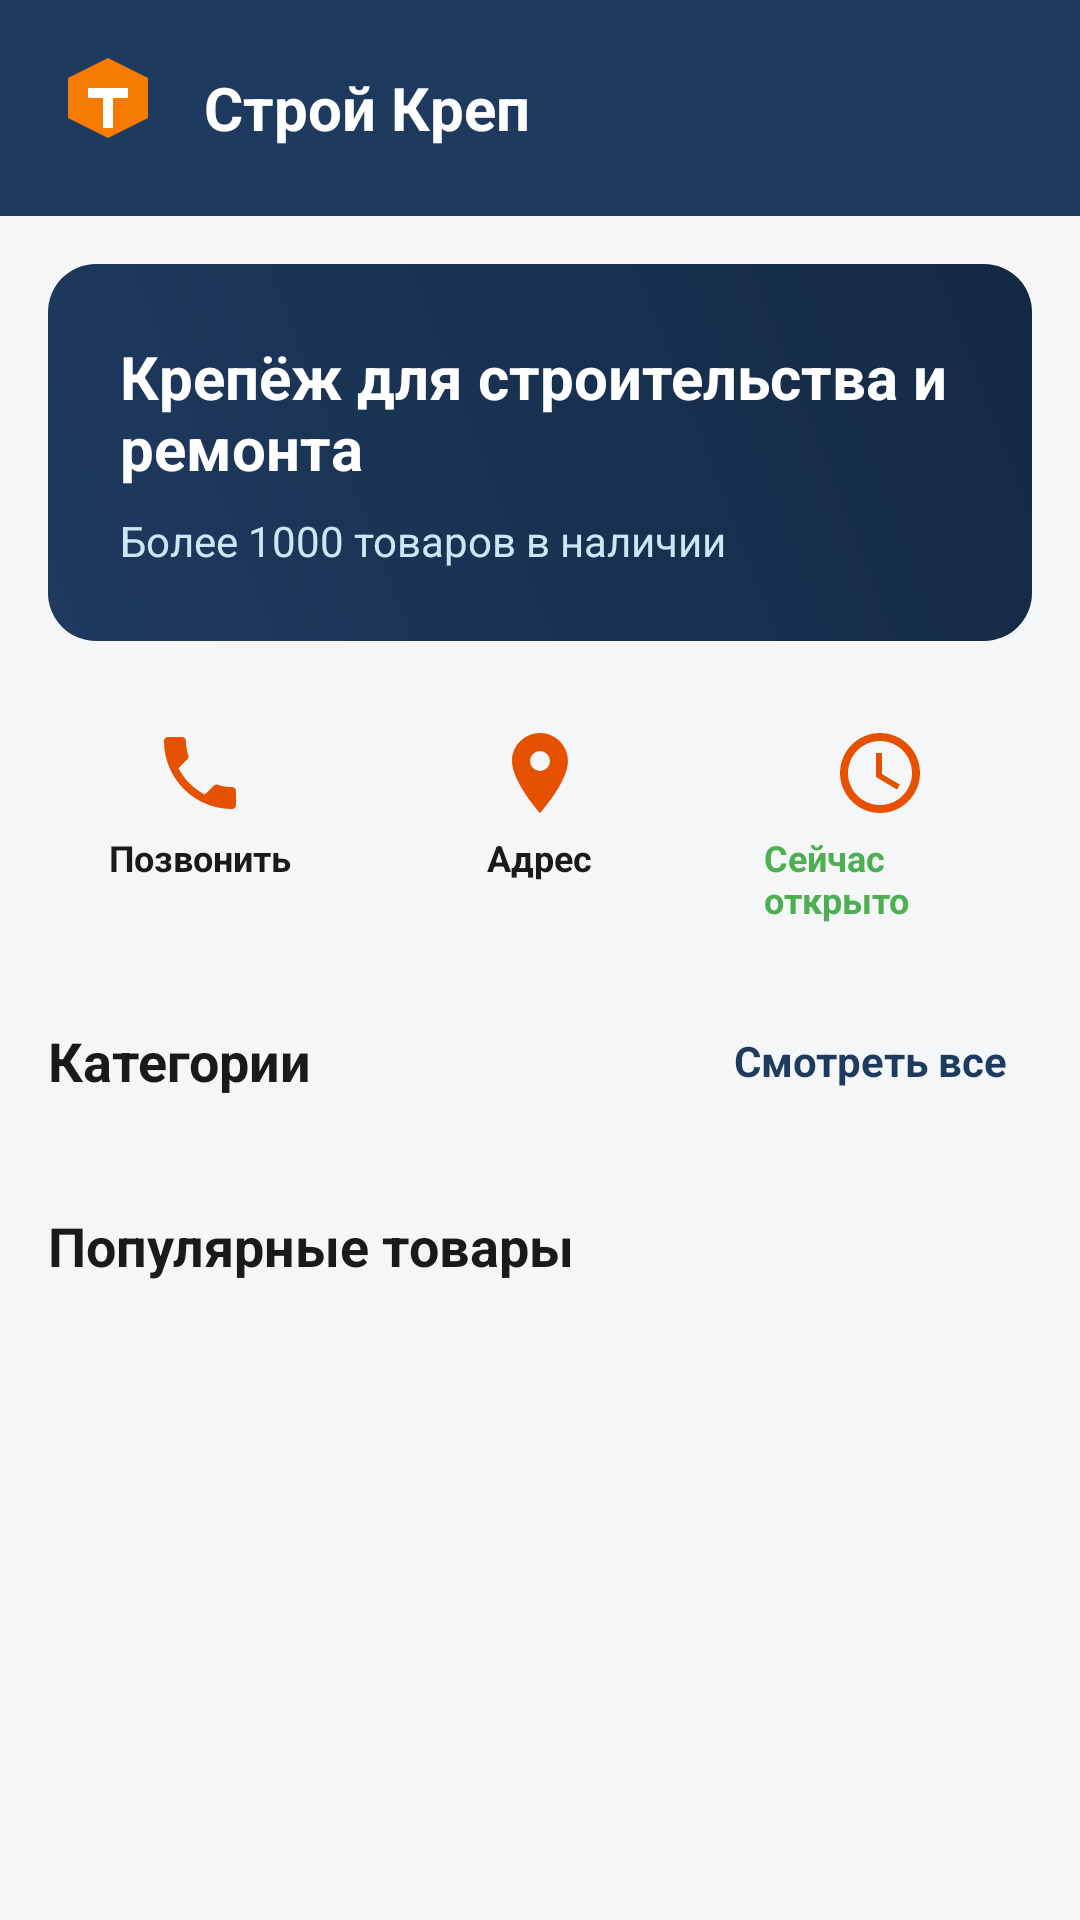

This screen was rendered from an Android layout file. Write that file and the resources it references.
<!-- AndroidManifest.xml: application theme Theme.StroyKrep -->
<!-- res/layout/fragment_home.xml -->
<?xml version="1.0" encoding="utf-8"?>
<androidx.core.widget.NestedScrollView xmlns:android="http://schemas.android.com/apk/res/android"
    xmlns:tools="http://schemas.android.com/tools"
    android:layout_width="match_parent"
    android:layout_height="match_parent"
    android:background="@color/bg">

    <LinearLayout
        android:layout_width="match_parent"
        android:layout_height="wrap_content"
        android:orientation="vertical"
        android:paddingBottom="@dimen/space_xl">

        
        <LinearLayout
            android:layout_width="match_parent"
            android:layout_height="wrap_content"
            android:background="@color/brand_primary"
            android:orientation="horizontal"
            android:padding="@dimen/space_l"
            android:gravity="center_vertical">

            <ImageView
                android:layout_width="40dp"
                android:layout_height="40dp"
                android:src="@drawable/ic_logo" />

            <TextView
                android:layout_width="0dp"
                android:layout_height="wrap_content"
                android:layout_weight="1"
                android:layout_marginStart="@dimen/space_m"
                android:text="@string/app_name"
                android:textColor="@color/white"
                android:textSize="20sp"
                android:textStyle="bold" />
        </LinearLayout>

        
        <LinearLayout
            android:layout_width="match_parent"
            android:layout_height="wrap_content"
            android:orientation="vertical"
            android:layout_margin="@dimen/space_l"
            android:background="@drawable/bg_banner"
            android:padding="@dimen/space_xl">

            <TextView
                android:layout_width="wrap_content"
                android:layout_height="wrap_content"
                android:text="@string/home_banner_title"
                android:textColor="@color/white"
                android:textSize="20sp"
                android:textStyle="bold" />

            <TextView
                android:layout_width="wrap_content"
                android:layout_height="wrap_content"
                android:layout_marginTop="@dimen/space_s"
                android:text="@string/home_banner_subtitle"
                android:textColor="#CCE6F5" />
        </LinearLayout>

        
        <LinearLayout
            android:layout_width="match_parent"
            android:layout_height="wrap_content"
            android:orientation="horizontal"
            android:paddingStart="@dimen/space_l"
            android:paddingEnd="@dimen/space_l"
            android:paddingBottom="@dimen/space_l">

            <LinearLayout
                android:id="@+id/quickCall"
                android:layout_width="0dp"
                android:layout_height="wrap_content"
                android:layout_weight="1"
                android:orientation="vertical"
                android:gravity="center"
                android:padding="@dimen/space_m"
                android:background="@drawable/bg_card"
                android:layout_marginEnd="@dimen/space_s"
                android:clickable="true"
                android:focusable="true"
                android:foreground="?attr/selectableItemBackground"
                android:stateListAnimator="@animator/card_state_list_animator">

                <ImageView
                    android:layout_width="32dp"
                    android:layout_height="32dp"
                    android:src="@drawable/ic_phone"
                    android:contentDescription="@null" />

                <TextView
                    android:layout_width="wrap_content"
                    android:layout_height="wrap_content"
                    android:layout_marginTop="@dimen/space_xs"
                    android:text="Позвонить"
                    android:textColor="@color/text_primary"
                    android:textSize="12sp"
                    android:textStyle="bold" />
            </LinearLayout>

            <LinearLayout
                android:id="@+id/quickAddress"
                android:layout_width="0dp"
                android:layout_height="wrap_content"
                android:layout_weight="1"
                android:orientation="vertical"
                android:gravity="center"
                android:padding="@dimen/space_m"
                android:background="@drawable/bg_card"
                android:layout_marginStart="@dimen/space_xs"
                android:layout_marginEnd="@dimen/space_xs"
                android:clickable="true"
                android:focusable="true"
                android:foreground="?attr/selectableItemBackground"
                android:stateListAnimator="@animator/card_state_list_animator">

                <ImageView
                    android:layout_width="32dp"
                    android:layout_height="32dp"
                    android:src="@drawable/ic_pin"
                    android:contentDescription="@null" />

                <TextView
                    android:layout_width="wrap_content"
                    android:layout_height="wrap_content"
                    android:layout_marginTop="@dimen/space_xs"
                    android:text="Адрес"
                    android:textColor="@color/text_primary"
                    android:textSize="12sp"
                    android:textStyle="bold" />
            </LinearLayout>

            <LinearLayout
                android:id="@+id/quickHours"
                android:layout_width="0dp"
                android:layout_height="wrap_content"
                android:layout_weight="1"
                android:orientation="vertical"
                android:gravity="center"
                android:padding="@dimen/space_m"
                android:background="@drawable/bg_card"
                android:layout_marginStart="@dimen/space_s"
                android:clickable="true"
                android:focusable="true"
                android:foreground="?attr/selectableItemBackground"
                android:stateListAnimator="@animator/card_state_list_animator">

                <ImageView
                    android:layout_width="32dp"
                    android:layout_height="32dp"
                    android:src="@drawable/ic_clock"
                    android:contentDescription="@null" />

                <TextView
                    android:id="@+id/txtHoursStatus"
                    android:layout_width="wrap_content"
                    android:layout_height="wrap_content"
                    android:layout_marginTop="@dimen/space_xs"
                    android:text="Сейчас открыто"
                    android:textColor="@color/status_paid"
                    android:textSize="12sp"
                    android:textStyle="bold"
                    tools:text="Сейчас открыто" />
            </LinearLayout>
        </LinearLayout>

        
        <LinearLayout
            android:layout_width="match_parent"
            android:layout_height="wrap_content"
            android:orientation="horizontal"
            android:paddingStart="@dimen/space_l"
            android:paddingEnd="@dimen/space_l"
            android:gravity="center_vertical">

            <TextView
                android:layout_width="0dp"
                android:layout_height="wrap_content"
                android:layout_weight="1"
                android:text="@string/home_categories"
                android:textColor="@color/text_primary"
                android:textSize="18sp"
                android:textStyle="bold" />

            <TextView
                android:id="@+id/txtAllCategories"
                android:layout_width="wrap_content"
                android:layout_height="wrap_content"
                android:padding="@dimen/space_s"
                android:text="@string/home_see_all"
                android:textColor="@color/brand_primary"
                android:textStyle="bold" />
        </LinearLayout>

        <androidx.recyclerview.widget.RecyclerView
            android:id="@+id/rvCategories"
            android:layout_width="match_parent"
            android:layout_height="wrap_content"
            android:layout_marginTop="@dimen/space_s"
            android:paddingStart="@dimen/space_l"
            android:paddingEnd="@dimen/space_l"
            android:clipToPadding="false"
            android:layoutAnimation="@anim/layout_animation_fall_down"
            android:overScrollMode="never"
            tools:itemCount="4"
            tools:listitem="@layout/item_category_tile" />

        
        <TextView
            android:layout_width="match_parent"
            android:layout_height="wrap_content"
            android:layout_marginTop="@dimen/space_xl"
            android:paddingStart="@dimen/space_l"
            android:paddingEnd="@dimen/space_l"
            android:text="@string/home_popular"
            android:textColor="@color/text_primary"
            android:textSize="18sp"
            android:textStyle="bold" />

        <androidx.recyclerview.widget.RecyclerView
            android:id="@+id/rvPopular"
            android:layout_width="match_parent"
            android:layout_height="wrap_content"
            android:layout_marginTop="@dimen/space_s"
            android:paddingStart="@dimen/space_l"
            android:paddingEnd="@dimen/space_l"
            android:clipToPadding="false"
            android:overScrollMode="never"
            tools:itemCount="5"
            tools:listitem="@layout/item_product_card" />
    </LinearLayout>
</androidx.core.widget.NestedScrollView>
<!-- res/layout/item_category_tile.xml (included above) -->
<?xml version="1.0" encoding="utf-8"?>
<LinearLayout xmlns:android="http://schemas.android.com/apk/res/android"
    android:layout_width="match_parent"
    android:layout_height="wrap_content"
    android:orientation="vertical"
    android:gravity="center"
    android:background="@drawable/bg_category_tile"
    android:padding="@dimen/space_m"
    android:clickable="true"
    android:focusable="true"
    android:stateListAnimator="@animator/card_state_list_animator"
    android:foreground="?attr/selectableItemBackground">

    <FrameLayout
        android:layout_width="64dp"
        android:layout_height="64dp"
        android:background="@drawable/bg_icon_circle">

        <ImageView
            android:id="@+id/imgIcon"
            android:layout_width="40dp"
            android:layout_height="40dp"
            android:layout_gravity="center"
            android:src="@drawable/ic_bolt" />
    </FrameLayout>

    <TextView
        android:id="@+id/txtName"
        android:layout_width="match_parent"
        android:layout_height="wrap_content"
        android:layout_marginTop="@dimen/space_s"
        android:gravity="center"
        android:maxLines="2"
        android:ellipsize="end"
        android:textColor="@color/text_primary"
        android:textSize="13sp"
        android:textStyle="bold"
        tools:text="Саморезы"
        xmlns:tools="http://schemas.android.com/tools" />
</LinearLayout>
<!-- res/layout/item_product_card.xml (included above) -->
<?xml version="1.0" encoding="utf-8"?>
<androidx.cardview.widget.CardView xmlns:android="http://schemas.android.com/apk/res/android"
    xmlns:app="http://schemas.android.com/apk/res-auto"
    android:layout_width="160dp"
    android:layout_height="wrap_content"
    app:cardCornerRadius="12dp"
    app:cardElevation="2dp"
    android:foreground="?attr/selectableItemBackground"
    android:clickable="true"
    android:focusable="true">

    <LinearLayout
        android:layout_width="match_parent"
        android:layout_height="wrap_content"
        android:orientation="vertical"
        android:padding="@dimen/space_m">

        <ImageView
            android:id="@+id/imgProduct"
            android:layout_width="match_parent"
            android:layout_height="100dp"
            android:background="@drawable/bg_product_image"
            android:padding="@dimen/space_s"
            android:src="@drawable/ic_placeholder_product" />

        <TextView
            android:id="@+id/txtName"
            android:layout_width="match_parent"
            android:layout_height="wrap_content"
            android:layout_marginTop="@dimen/space_s"
            android:maxLines="2"
            android:ellipsize="end"
            android:textColor="@color/text_primary"
            android:textSize="13sp"
            android:textStyle="bold"
            tools:text="Саморез по дереву 3.5x35"
            xmlns:tools="http://schemas.android.com/tools" />

        <TextView
            android:id="@+id/txtPrice"
            android:layout_width="match_parent"
            android:layout_height="wrap_content"
            android:layout_marginTop="@dimen/space_xs"
            android:textColor="@color/brand_accent_dark"
            android:textSize="16sp"
            android:textStyle="bold"
            tools:text="1,20 ₽"
            xmlns:tools="http://schemas.android.com/tools" />
    </LinearLayout>
</androidx.cardview.widget.CardView>
<!-- resources referenced by this layout -->
<resources>
  <color name="bg">#F5F6F8</color>
  <color name="brand_accent_dark">#E65100</color>
  <color name="brand_primary">#1E3A5F</color>
  <color name="status_paid">#4CAF50</color>
  <color name="text_primary">#1A1A1A</color>
  <color name="white">#FFFFFFFF</color>
  <dimen name="space_l">16dp</dimen>
  <dimen name="space_m">12dp</dimen>
  <dimen name="space_s">8dp</dimen>
  <dimen name="space_xl">24dp</dimen>
  <dimen name="space_xs">4dp</dimen>
  <!-- drawable bg_banner (drawable) -->
  <?xml version="1.0" encoding="utf-8"?>
  <shape xmlns:android="http://schemas.android.com/apk/res/android"
      android:shape="rectangle">
      <gradient
          android:startColor="@color/brand_primary"
          android:endColor="@color/brand_primary_dark"
          android:angle="45" />
      <corners android:radius="16dp" />
  </shape>
  <!-- drawable bg_icon_circle (drawable-night) -->
  <?xml version="1.0" encoding="utf-8"?>
  <shape xmlns:android="http://schemas.android.com/apk/res/android"
      android:shape="oval">
      <solid android:color="#3A2A14" />
  </shape>
  <!-- drawable bg_product_image (drawable-night) -->
  <?xml version="1.0" encoding="utf-8"?>
  <shape xmlns:android="http://schemas.android.com/apk/res/android"
      android:shape="rectangle">
      <solid android:color="#262A33" />
      <corners android:radius="12dp" />
  </shape>
  <!-- drawable ic_bolt (drawable) -->
  <vector xmlns:android="http://schemas.android.com/apk/res/android"
      android:width="40dp" android:height="40dp"
      android:viewportWidth="24" android:viewportHeight="24"
      android:tint="@color/brand_accent_dark">
      <path android:fillColor="#FF000000"
          android:pathData="M7,2v2h10V2H7zM7,6h10l2,2v2H5V8L7,6zM6,11h12v2H6v-2zM7,14h10v8H7V14z" />
  </vector>
  <!-- drawable ic_logo (drawable) -->
  <vector xmlns:android="http://schemas.android.com/apk/res/android"
      android:width="120dp"
      android:height="120dp"
      android:viewportWidth="120"
      android:viewportHeight="120">
      <path
          android:fillColor="#F57C00"
          android:pathData="M60,10 L100,30 L100,70 L60,90 L20,70 L20,30 Z" />
      <path
          android:fillColor="#FFFFFF"
          android:pathData="M40,40 L80,40 L80,50 L65,50 L65,80 L55,80 L55,50 L40,50 Z" />
  </vector>
  <!-- drawable ic_pin (drawable) -->
  <vector xmlns:android="http://schemas.android.com/apk/res/android"
      android:width="24dp" android:height="24dp"
      android:viewportWidth="24" android:viewportHeight="24"
      android:tint="@color/brand_accent_dark">
      <path android:fillColor="#FF000000"
          android:pathData="M12,2C8.13,2 5,5.13 5,9c0,5.25 7,13 7,13s7,-7.75 7,-13c0,-3.87 -3.13,-7 -7,-7zM12,11.5a2.5,2.5 0,0 1,0 -5a2.5,2.5 0,0 1,0 5z" />
  </vector>
  <string name="app_name">Строй Креп</string>
  <string name="home_banner_subtitle">Более 1000 товаров в наличии</string>
  <string name="home_banner_title">Крепёж для строительства и ремонта</string>
  <string name="home_categories">Категории</string>
  <string name="home_popular">Популярные товары</string>
  <string name="home_see_all">Смотреть все</string>
  <color name="brand_primary_dark">#142943</color>
  <color name="brand_accent">#F57C00</color>
  <color name="surface">#FFFFFFFF</color>
  <color name="error">#D32F2F</color>
  <style name="Widget.StroyKrep.TextInputLayout" parent="Widget.MaterialComponents.TextInputLayout.OutlinedBox">
          <item name="boxStrokeColor">@color/brand_primary</item>
          <item name="hintTextColor">@color/brand_primary</item>
          <item name="boxCornerRadiusTopStart">12dp</item>
          <item name="boxCornerRadiusTopEnd">12dp</item>
          <item name="boxCornerRadiusBottomStart">12dp</item>
          <item name="boxCornerRadiusBottomEnd">12dp</item>
      </style>
</resources>
